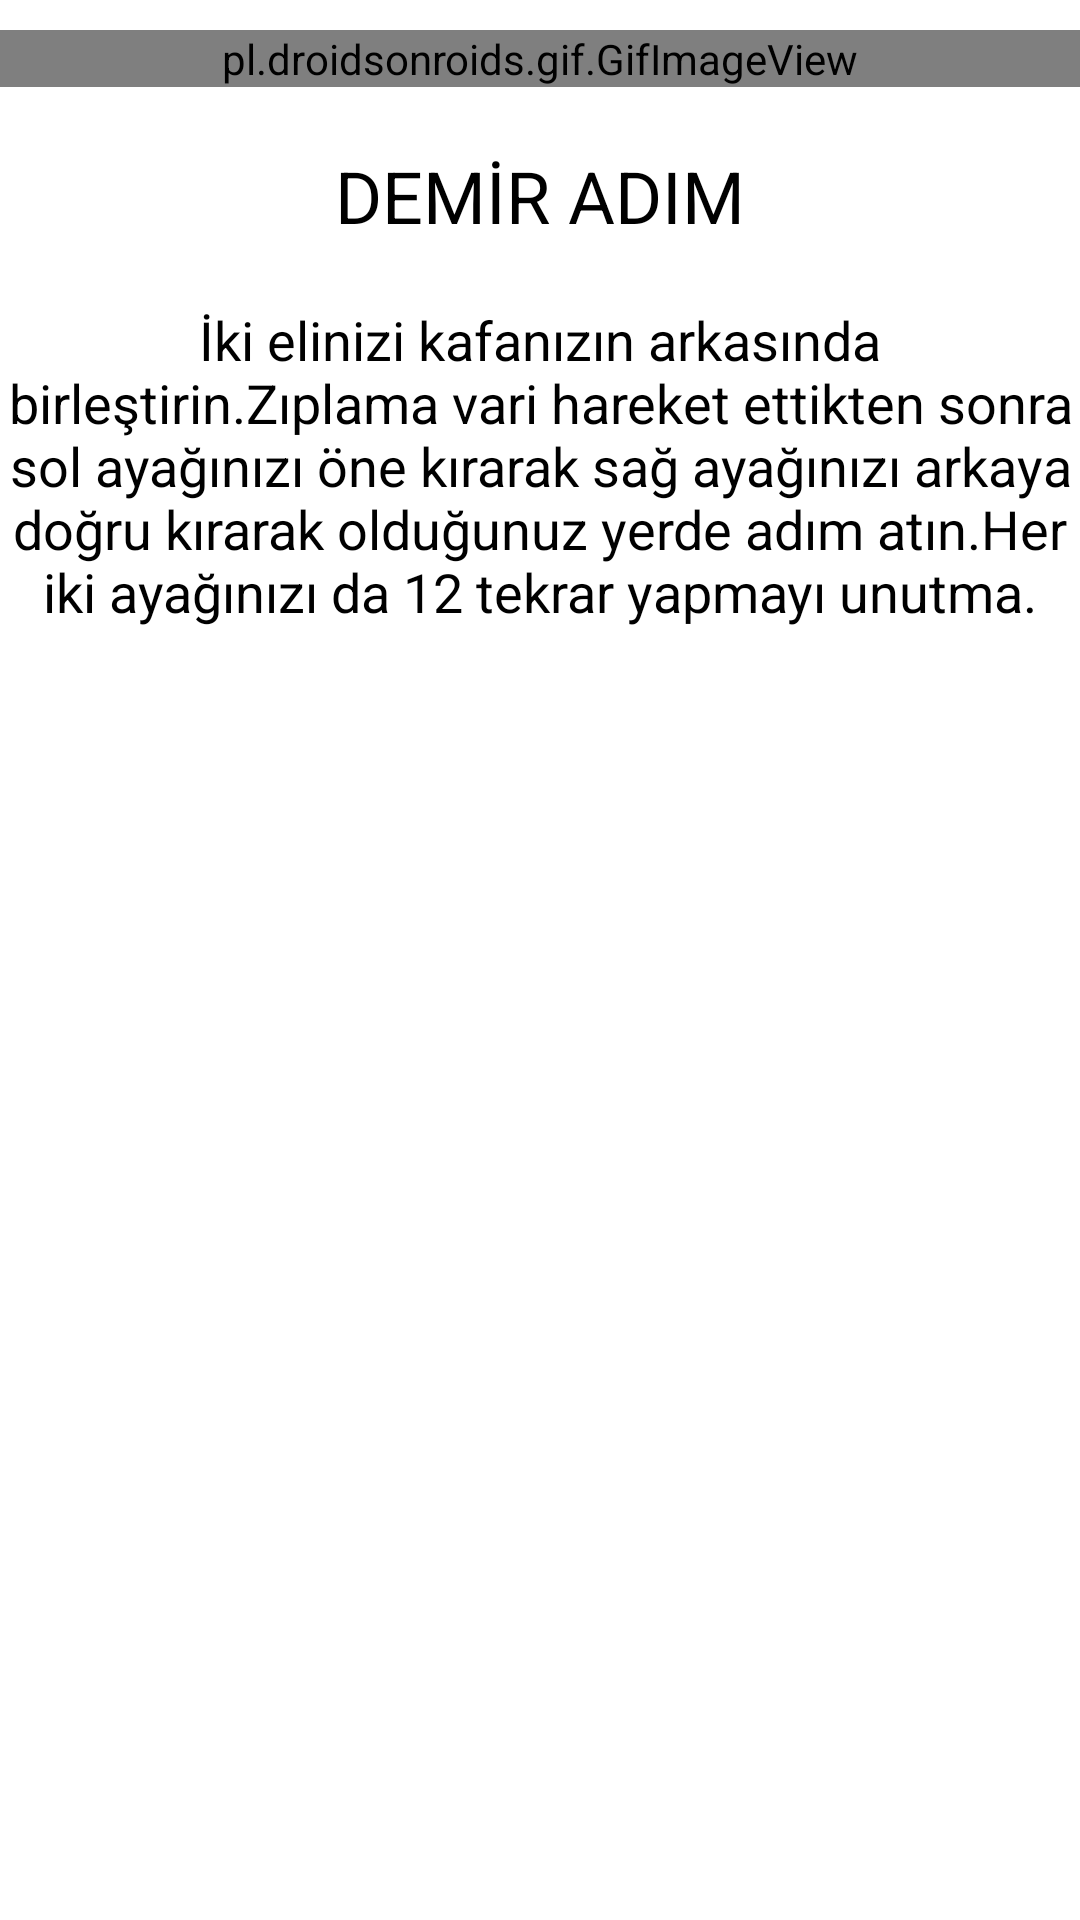

Android layout source for this screen:
<!-- AndroidManifest.xml: application theme Theme.Yanındayım -->
<!-- res/layout/activity_demiradim.xml -->
<?xml version="1.0" encoding="utf-8"?>
<LinearLayout xmlns:android="http://schemas.android.com/apk/res/android"
    xmlns:app="http://schemas.android.com/apk/res-auto"
    xmlns:tools="http://schemas.android.com/tools"
    android:layout_width="match_parent"
    android:layout_height="match_parent"
    android:orientation="vertical"
    tools:context=".demiradim">

    <pl.droidsonroids.gif.GifImageView
        android:id="@+id/gifDemirAdimImageId"
        android:layout_width="match_parent"
        android:layout_height="wrap_content"
        android:layout_marginTop="10dp"
        android:src="@drawable/demiradim"/>

    <TextView
        android:id="@+id/textDemirAdimBaslikId"
        android:layout_width="wrap_content"
        android:layout_height="wrap_content"
        android:layout_marginTop="20dp"
        android:layout_gravity="center"
        android:text="DEMİR ADIM"
        android:textColor="#000000"
        android:textSize="24sp" />

    <TextView
        android:id="@+id/textDemirAdimAciklamaId"
        android:layout_width="370dp"
        android:layout_height="118dp"
        android:layout_gravity="center"
        android:layout_marginTop="15dp"
        android:gravity="center"
        android:text="İki elinizi kafanızın arkasında birleştirin.Zıplama vari hareket ettikten sonra sol ayağınızı öne kırarak sağ ayağınızı arkaya doğru kırarak olduğunuz yerde adım atın.Her iki ayağınızı da 12 tekrar yapmayı unutma."
        android:textColor="#000000"
        android:textSize="18sp" />
</LinearLayout>
<!-- resources referenced by this layout -->
<resources>
  <style name="Theme.Yanındayım" parent="Theme.MaterialComponents.DayNight.DarkActionBar">
          
          <item name="colorPrimary">@color/purple_500</item>
          <item name="colorPrimaryVariant">@color/purple_700</item>
          <item name="colorOnPrimary">@color/white</item>
          
          <item name="colorSecondary">@color/teal_200</item>
          <item name="colorSecondaryVariant">@color/teal_700</item>
          <item name="colorOnSecondary">@color/black</item>
          
          <item name="android:statusBarColor" tools:targetApi="l">?attr/colorPrimaryVariant</item>
          
      </style>
  <color name="purple_500">#FF6200EE</color>
  <color name="purple_700">#FF3700B3</color>
  <color name="white">#FFFFFFFF</color>
  <color name="teal_200">#FF03DAC5</color>
  <color name="teal_700">#FF018786</color>
  <color name="black">#FF000000</color>
</resources>
